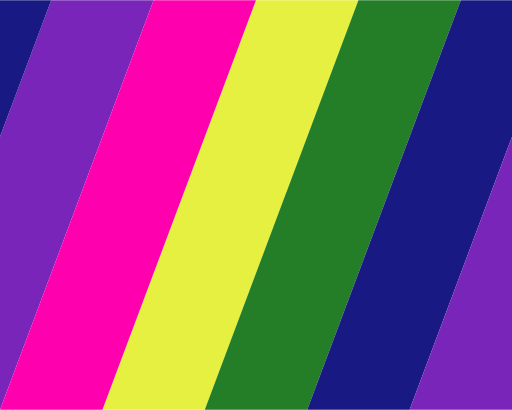
t = 0.00 s
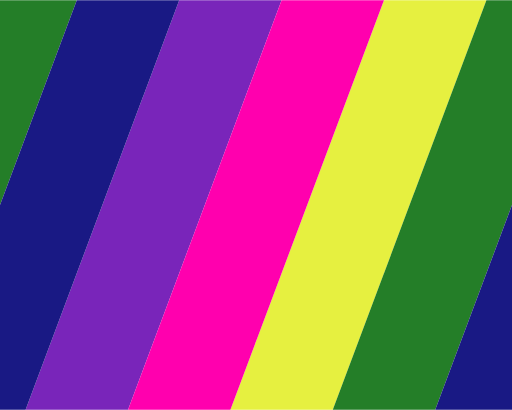
t = 2.00 s
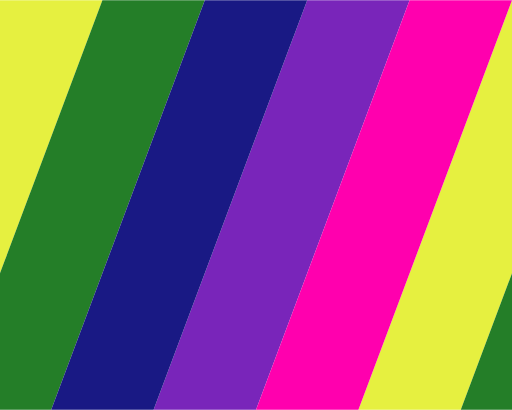
t = 4.00 s
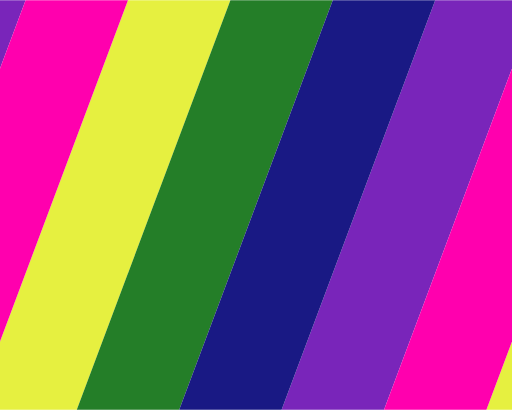
t = 6.00 s

The animated SVG that drew these frames (rendered in a browser with its animation timeline set to each time). Animation: 1 SMIL element (animateTransform=1); one cycle of 8.00 s, repeats indefinitely.

<?xml version="1.0" encoding="utf-8"?>
<svg version="1.1" id="Layer_1" xmlns="http://www.w3.org/2000/svg" xmlns:xlink="http://www.w3.org/1999/xlink" x="0px" y="0px"
	 viewBox="0 0 10 8" style="enable-background:new 0 0 10 8;" xml:space="preserve">
	 <style type="text/css">
		 .st0{fill:#e6f040;}
	 	.st1{fill:#247e28;}
	 	.st2{fill:#191984;}
	 	.st3{fill:#7925ba;}
	 	.st4{fill:#ff00ae;}
	 </style>
<g>
	<polygon class="st0" points="4,8 7,0 9,0 6,8 "/>
	<polygon class="st1" points="6,8 9,0 11,0 8,8 "/>
	<polygon class="st2" points="8,8 11,0 13,0 10,8 "/>
	<polygon class="st3" points="0,8 3,0 5,0 2,8 "/>
	<polygon class="st4" points="2,8 5,0 7,0 4,8 "/>
	<polygon class="st0" points="14,8 17,0 19,0 16,8 "/>
	<polygon class="st3" points="10,8 13,0 15,0 12,8 "/>
	<polygon class="st4" points="12,8 15,0 17,0 14,8 "/>
	<polygon class="st0" points="-6,8 -3,0 -1,0 -4,8 "/>
	<polygon class="st1" points="-4,8 -1,0 1,0 -2,8 "/>
	<polygon class="st2" points="-2,8 1,0 3,0 0,8 "/>
	<polygon class="st3" points="-10,8 -7,0 -5,0 -8,8 "/>
	<polygon class="st4" points="-8,8 -5,0 -3,0 -6,8 "/>
	<polygon class="st2" points="-9,0 -10,2.7 -10,8 -7,0 "/>
	<polygon class="st1" points="-9,0 -10,0 -10,2.7 "/>
	<polygon class="st2" points="18,8 20,8 20,2.7 "/>
	<polygon class="st1" points="20,0 19,0 16,8 18,8 20,2.7 "/>
  <animateTransform attributeName="transform" type="translate" from="-2" to="8" dur="8" repeatCount="indefinite"/>
</g>
</svg>
